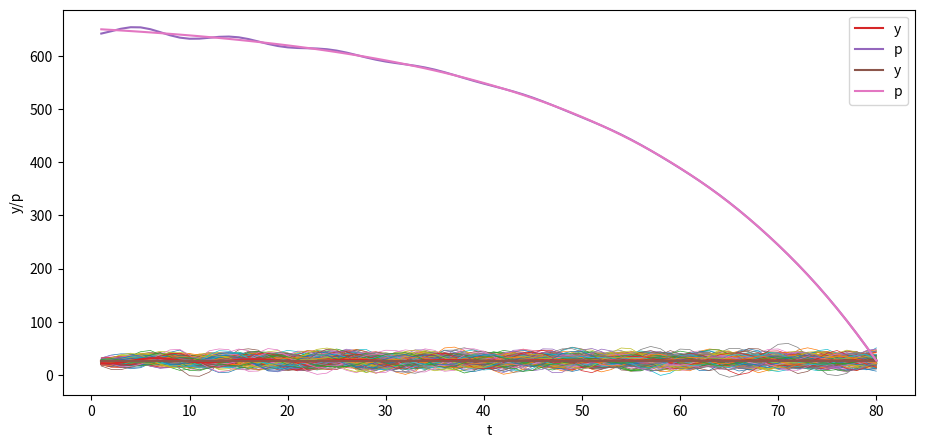

Recreate this plot in Python.
import numpy as np
%matplotlib inline
import matplotlib.pyplot as plt
plt.rcParams["figure.figsize"] = (11, 5)  #set default figure size

T = 80

# parameters
𝛼0 = 10.0
𝛼1 = 1.53
𝛼2 = -.9

y_1 = 28. # y_{-1}
y0 = 24.

# construct A and b
A = np.zeros((T, T))

for i in range(T):
    A[i, i] = 1

    if i-1 >= 0:
        A[i, i-1] = -𝛼1

    if i-2 >= 0:
        A[i, i-2] = -𝛼2

b = np.ones(T) * 𝛼0
b[0] = 𝛼0 + 𝛼1 * y0 + 𝛼2 * y_1
b[1] = 𝛼0 + 𝛼2 * y0

A, b

A_inv = np.linalg.inv(A)

y = A_inv @ b

plt.plot(np.arange(T)+1, y)
plt.xlabel('t')
plt.ylabel('y')

plt.show()

y_1_steady = 𝛼0 / (1 - 𝛼1 - 𝛼2) # y_{-1}
y0_steady = 𝛼0 / (1 - 𝛼1 - 𝛼2)

b_steady = np.ones(T) * 𝛼0
b_steady[0] = 𝛼0 + 𝛼1 * y0_steady + 𝛼2 * y_1_steady
b_steady[1] = 𝛼0 + 𝛼2 * y0_steady

y_steady = A_inv @ b_steady

plt.plot(np.arange(T)+1, y_steady)
plt.xlabel('t')
plt.ylabel('y')

plt.show()

𝜎u = 2.

u = np.random.normal(0, 𝜎u, size=T)
y = A_inv @ (b + u)

plt.plot(np.arange(T)+1, y)
plt.xlabel('t')
plt.ylabel('y')

plt.show()

N = 100

for i in range(N):
    u = np.random.normal(0, 𝜎u, size=T)
    y = A_inv @ (b + u)
    plt.plot(np.arange(T)+1, y, lw=0.5)

plt.xlabel('t')
plt.ylabel('y')

plt.show()

N = 100

for i in range(N):
    u = np.random.normal(0, 𝜎u, size=T)
    y_steady = A_inv @ (b_steady + u)
    plt.plot(np.arange(T)+1, y_steady, lw=0.5)

plt.xlabel('t')
plt.ylabel('y')

plt.show()

𝛽 = .96

# construct B
B = np.zeros((T, T))

for i in range(T):
    B[i, i:] = 𝛽 ** np.arange(0, T-i)

B

𝜎u = 0.
u = np.random.normal(0, 𝜎u, size=T)
y = A_inv @ (b + u)
y_steady = A_inv @ (b_steady + u)

p = B @ y

plt.plot(np.arange(0, T)+1, y, label='y')
plt.plot(np.arange(0, T)+1, p, label='p')
plt.xlabel('t')
plt.ylabel('y/p')
plt.legend()

plt.show()

p_steady = B @ y_steady

plt.plot(np.arange(0, T)+1, y_steady, label='y')
plt.plot(np.arange(0, T)+1, p_steady, label='p')
plt.xlabel('t')
plt.ylabel('y/p')
plt.legend()

plt.show()